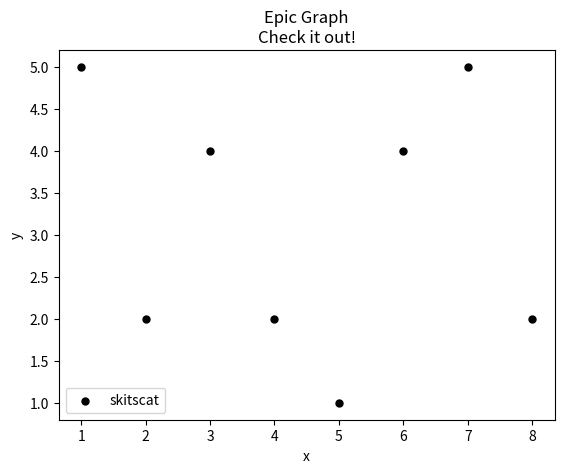

Write Python code to recreate this figure.

import matplotlib.pyplot as plt

x = [1,2,3,4,5,6,7,8]
y = [5,2,4,2,1,4,5,2]

plt.scatter(x,y,label='skitscat',color='k',s=25,marker="o")

plt.xlabel('x')
plt.ylabel('y')
plt.title('Epic Graph\nCheck it out!')
plt.legend()
plt.show()